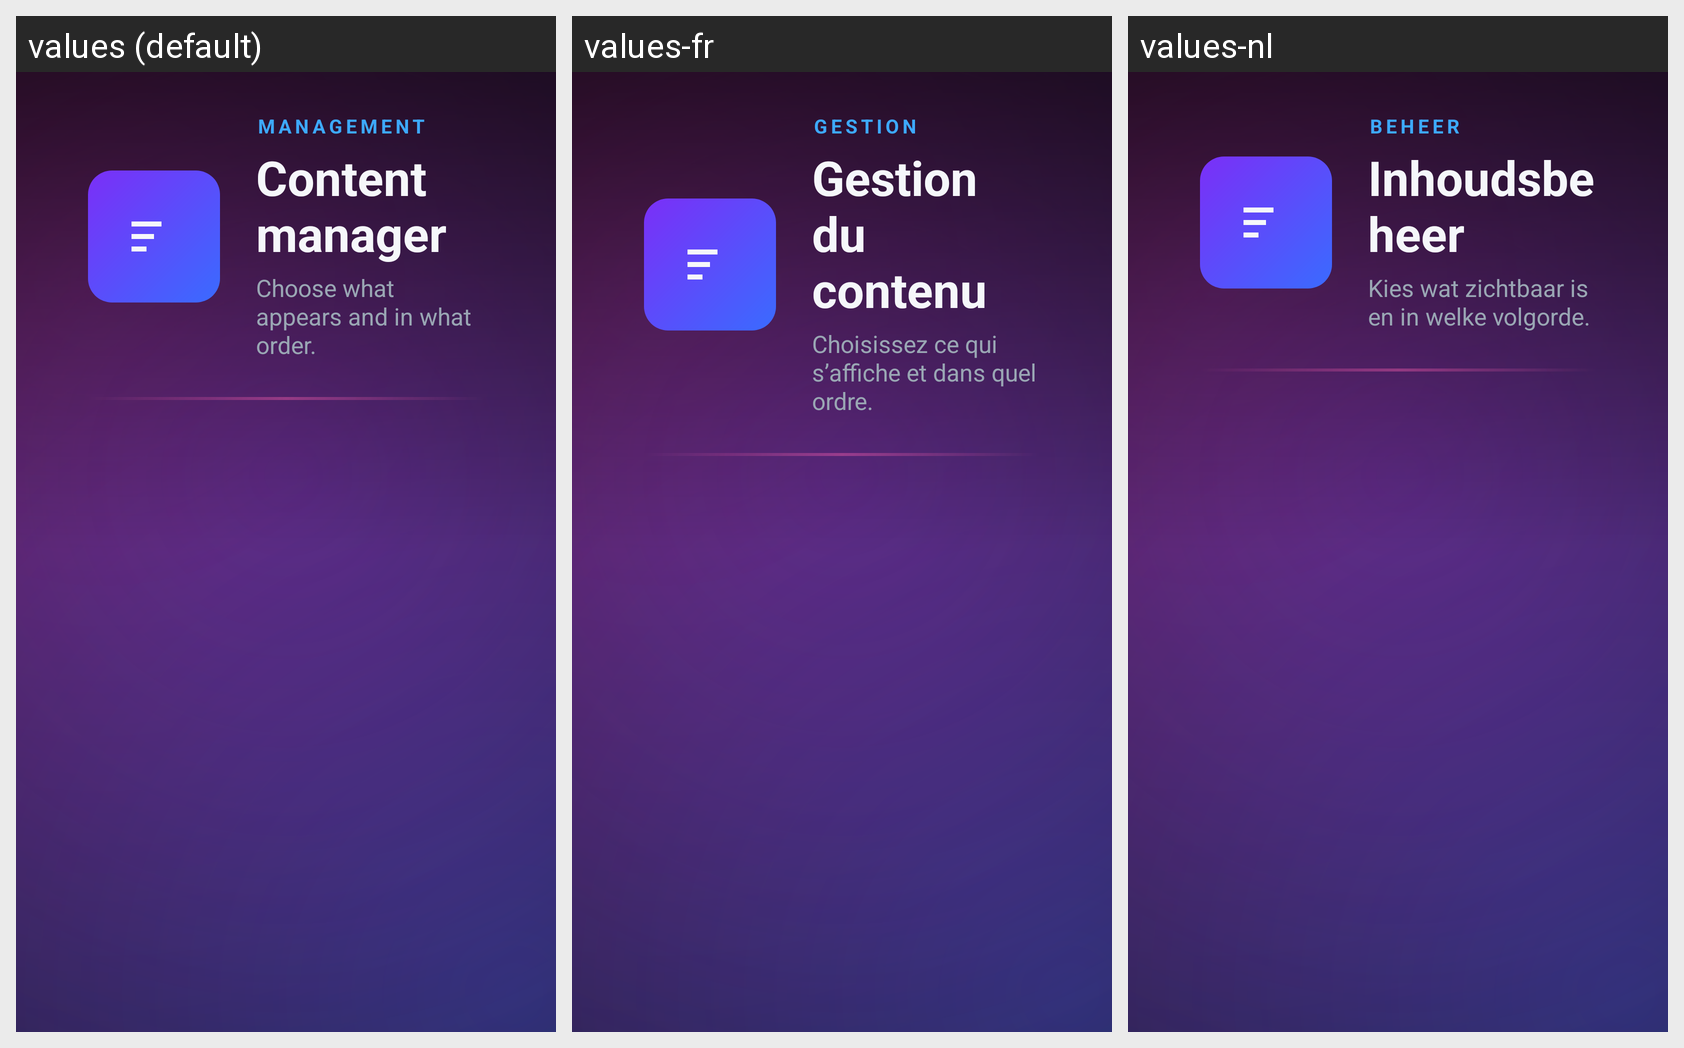

For this localized Android screen grid, give each drawn string resource with its value in every locale shown.
Android screen res/layout/activity_content_manager.xml rendered under 3 locales, left to right: values (default), values-fr, values-nl. Device: Nexus 5 (rendered at 1080×1920; each locale shown at half size, 540×960, under a caption strip naming it); theme Theme.IptvPlayer.
Other locales in the repository, not shown: values-ar, values-de, values-tr.
Strings drawn on this screen, with the default value and each locale's value (text and hints the layout hard-codes, and strings that could not be matched under every locale, appear in the picture but are not listed):

content_manager_overline
  values: Management
  values-fr: Gestion
  values-nl: Beheer

content_manager_title
  values: Content manager
  values-fr: Gestion du contenu
  values-nl: Inhoudsbeheer

content_manager_hint
  values: Choose what appears and in what order.
  values-fr: Choisissez ce qui s’affiche et dans quel ordre.
  values-nl: Kies wat zichtbaar is en in welke volgorde.
